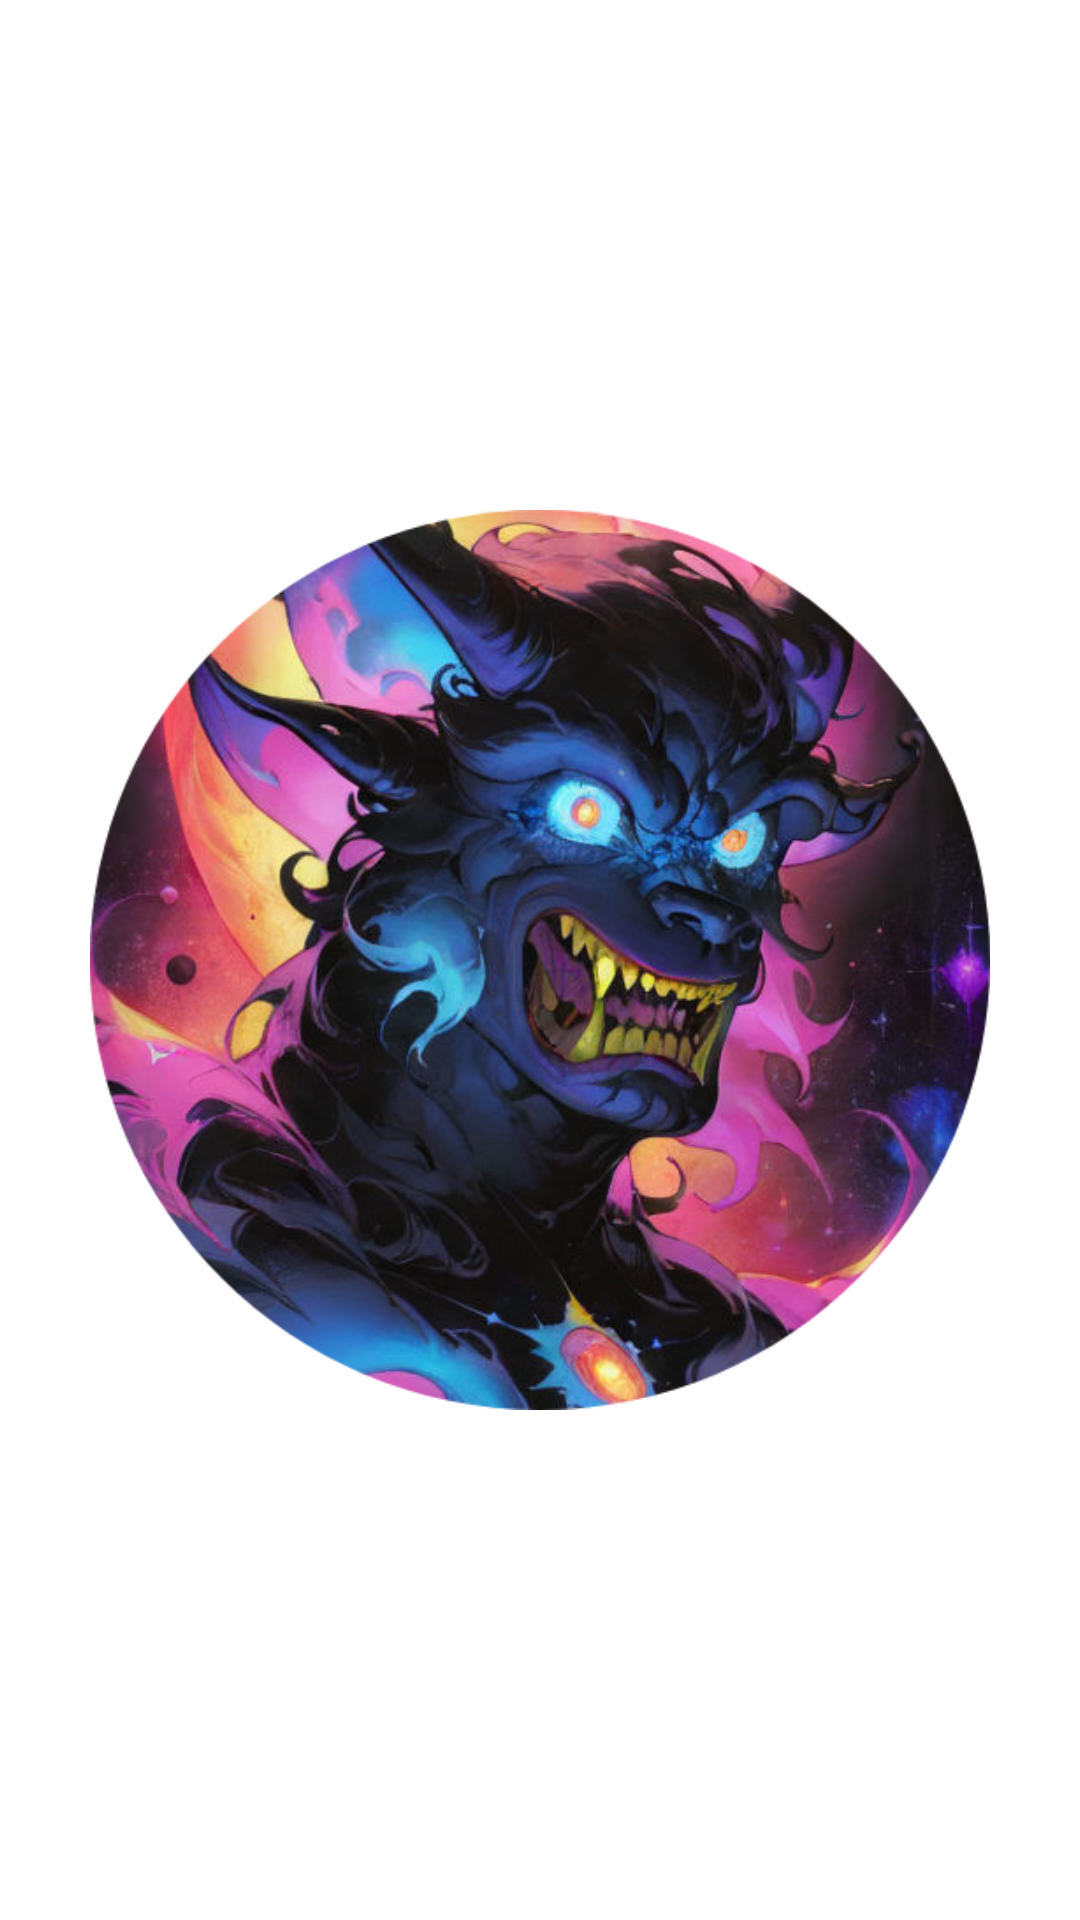

Layout XML and referenced resources for this Android screen:
<!-- AndroidManifest.xml: activity theme SplashTheme -->
<!-- res/layout/activity_splash.xml -->
<?xml version="1.0" encoding="utf-8"?>
<androidx.constraintlayout.widget.ConstraintLayout xmlns:android="http://schemas.android.com/apk/res/android"
    android:layout_width="match_parent"
    android:layout_height="match_parent"
    android:layout_gravity="center">

</androidx.constraintlayout.widget.ConstraintLayout>
<!-- resources referenced by this layout -->
<resources>
  <style name="SplashTheme" parent="Theme.AppCompat.Light.NoActionBar">
          <item name="android:windowDisablePreview">true</item>
          <item name="android:windowContentOverlay">@null</item>
          <item name="android:windowBackground">@drawable/bg_splash</item>
          <item name="backgroundColor">@color/backgroundColor</item>
          <item name="colorPrimaryDark">@color/primaryDarkColor</item>
      </style>
  <!-- drawable bg_splash (drawable) -->
  <layer-list xmlns:android="http://schemas.android.com/apk/res/android">
      <item android:drawable="?attr/backgroundColor" />
      <item
          android:width="300dp"
          android:height="300dp"
          android:drawable="@drawable/logo"
          android:gravity="center" />
  
  </layer-list>
  <color name="backgroundColor">#FFFFFF</color>
  <color name="primaryDarkColor">#FFFFFF</color>
  <!-- drawable logo: png bitmap (drawable, 399745 bytes) -->
</resources>
